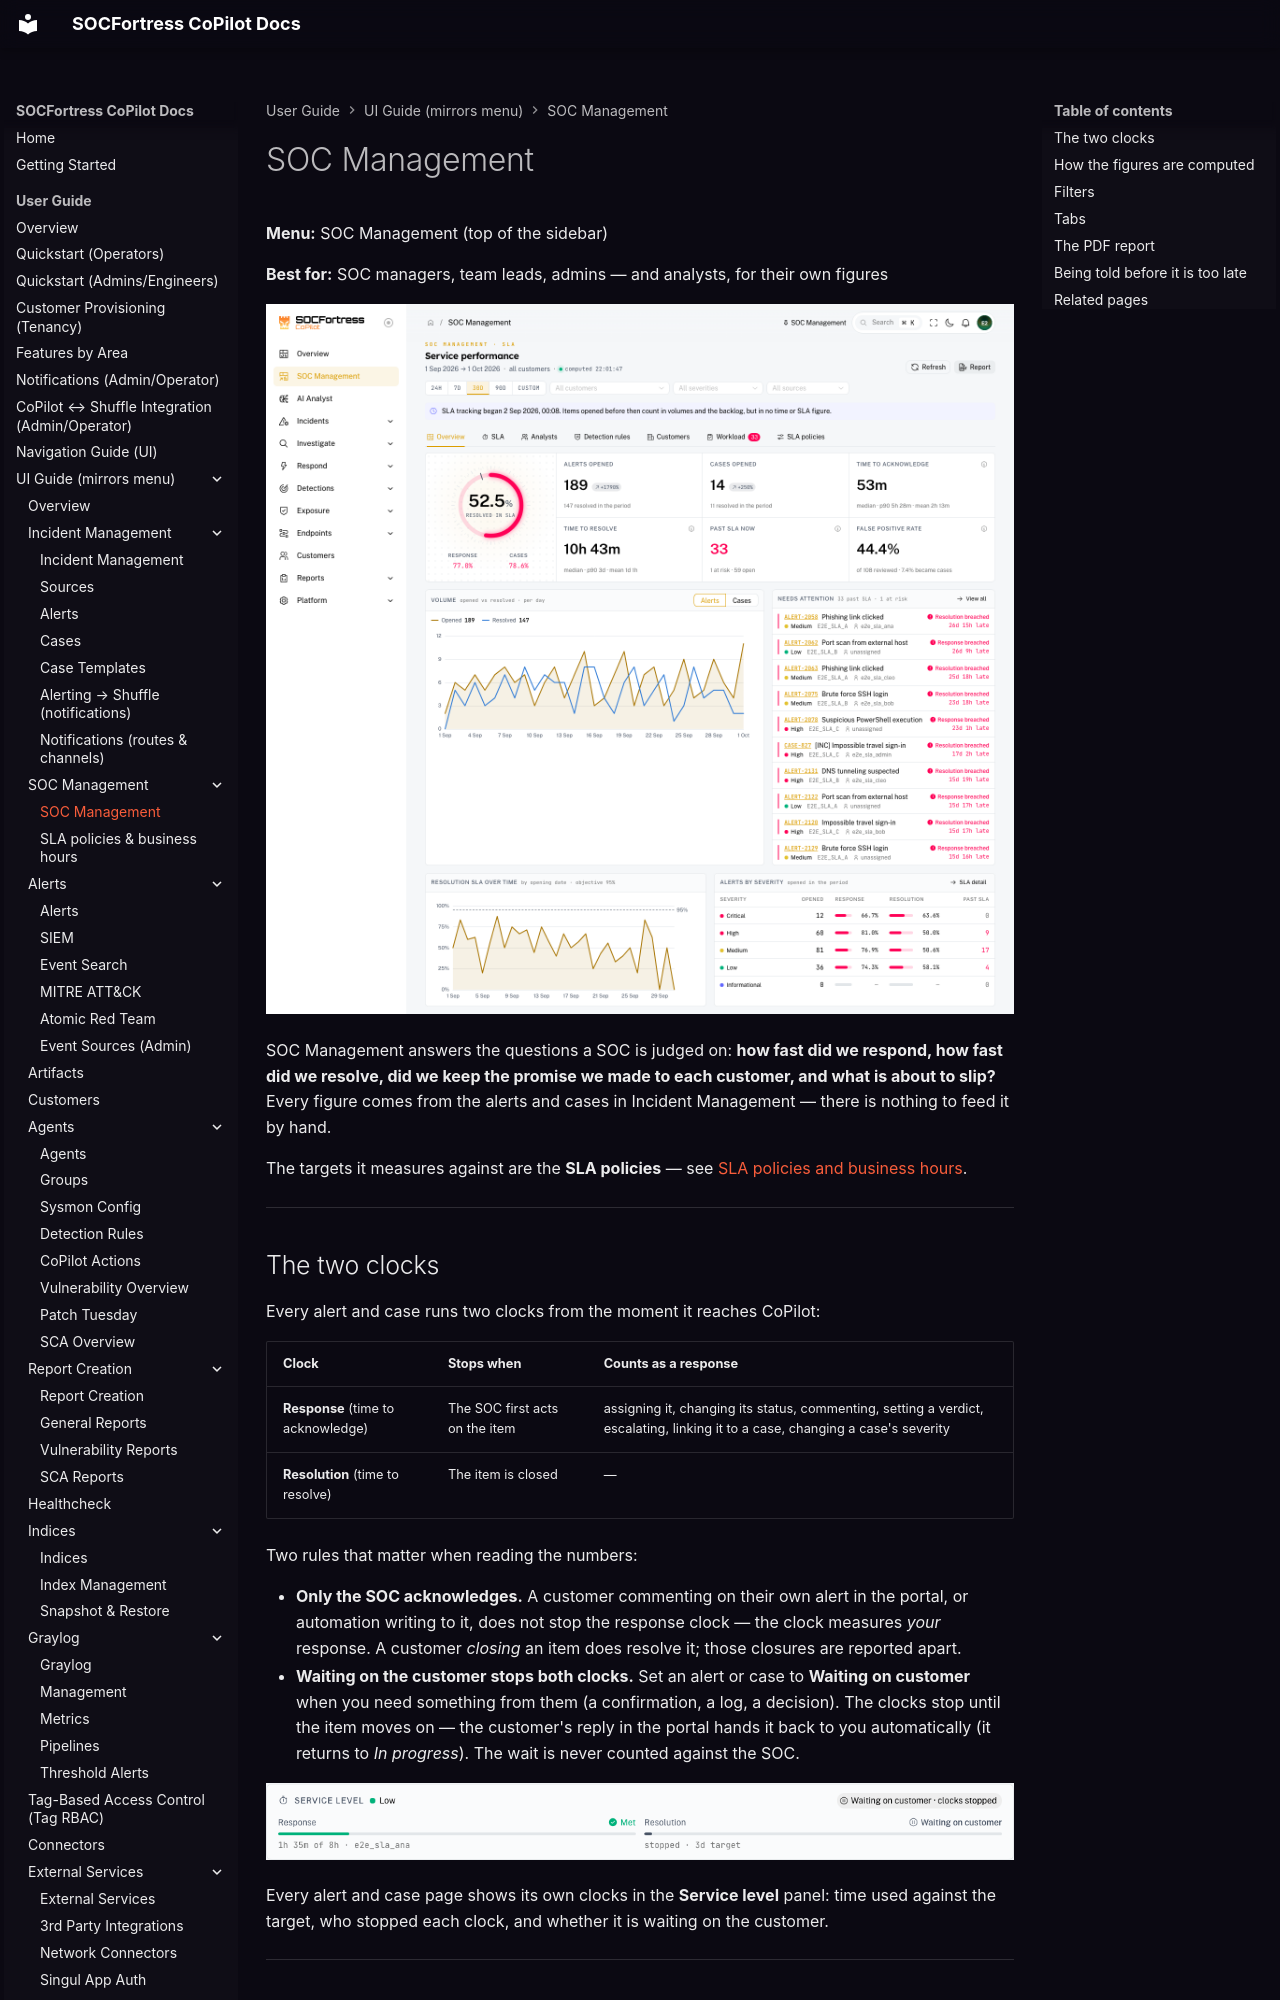

repository: socfortress/CoPilot · page: user/ui/soc-management/index.html · generator: mkdocs

---
title: SOC Management
description: How fast the SOC responds and resolves, against the SLA promised to each customer — per severity, analyst, rule and customer.
---

# SOC Management

**Menu:** SOC Management (top of the sidebar)

**Best for:** SOC managers, team leads, admins — and analysts, for their own figures

![SOC Management overview](../../assets/ui/soc-management-overview.png)

SOC Management answers the questions a SOC is judged on: **how fast did we respond, how fast did we resolve, did we keep the promise we made to each customer, and what is about to slip?** Every figure comes from the alerts and cases in Incident Management — there is nothing to feed it by hand.

The targets it measures against are the **SLA policies** — see [SLA policies and business hours](./sla-policies.md).

---

## The two clocks

Every alert and case runs two clocks from the moment it reaches CoPilot:

| Clock | Stops when | Counts as a response |
|---|---|---|
| **Response** (time to acknowledge) | The SOC first acts on the item | assigning it, changing its status, commenting, setting a verdict, escalating, linking it to a case, changing a case's severity |
| **Resolution** (time to resolve) | The item is closed | — |

Two rules that matter when reading the numbers:

- **Only the SOC acknowledges.** A customer commenting on their own alert in the portal, or automation writing to it, does not stop the response clock — the clock measures *your* response. A customer *closing* an item does resolve it; those closures are reported apart.
- **Waiting on the customer stops both clocks.** Set an alert or case to **Waiting on customer** when you need something from them (a confirmation, a log, a decision). The clocks stop until the item moves on — the customer's reply in the portal hands it back to you automatically (it returns to *In progress*). The wait is never counted against the SOC.

![An alert waiting on the customer](../../assets/ui/alert-sla-waiting-on-customer.png)

Every alert and case page shows its own clocks in the **Service level** panel: time used against the target, who stopped each clock, and whether it is waiting on the customer.

---
